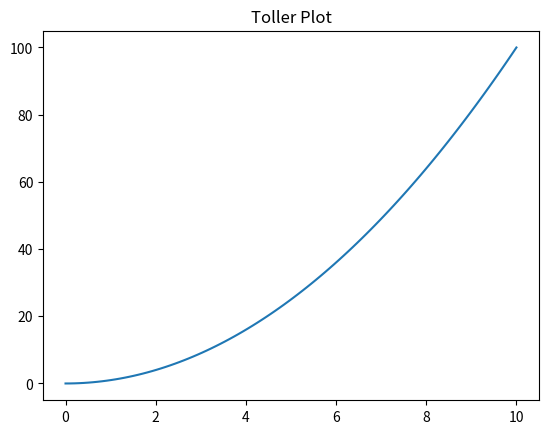

The script that saved this image:
import numpy as np
import matplotlib.pyplot as plt

v = np.array([1, 2, 3, 4, 5, 3])
# v = v.astype(np.int8)
print(f"Shape: {v.shape} Datentyp: {v.dtype}")
print(v)

v3 = v**2  # SIMD (Single Instruction, Multiple Data)
print(v)

w = v + v3
print(w)


x = np.linspace(0, 10, num=100)
y = x**2

plt.plot(x, y)
plt.title("Toller Plot")
plt.show()
